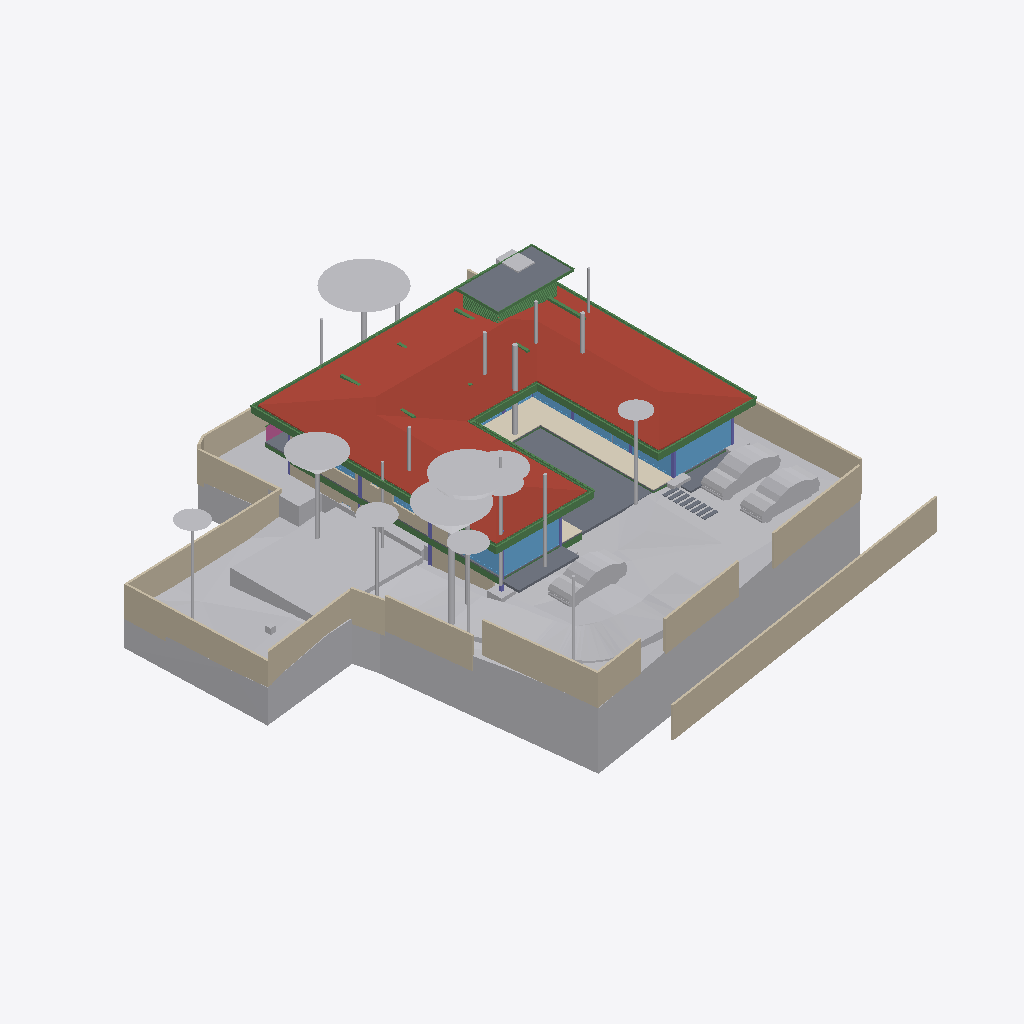
Isometric view of an IFC building model (IFC-SPF (STEP), schema IFC4X3, length unit metre), seen from the south-west, elements coloured by IFC class: 46 beams (green), 37 other elements (light grey), 21 walls (beige), 13 slabs (grey), 11 windows (light blue), 7 columns (violet), 1 roof (red-brown), 1 covering (cream), 1 railing (pink).
Extent 40.0 m × 44.2 m × 15.4 m (x, y, z). Storeys (7): Footing at -3.50 m; Site at -2.70 m; GF at -2.55 m; FF Lvl at 0.00 m; FF at 0.45 m; FF Lintel at 3.15 m; SF at 3.65 m. Elements (510): 136 IfcBeam, 76 IfcWall, 46 IfcSlab, 44 IfcColumn, 37 IfcWindow, 30 IfcFurniture, 25 IfcEarthworksCut, 24 IfcGeographicElement, 18 IfcDoor, 17 IfcFooting, 14 IfcSanitaryTerminal, 12 IfcCovering.

HEADER;
FILE_DESCRIPTION(('ViewDefinition [CoordinationView]'),'2;1');
FILE_NAME('Manilal.ifc','2025-07-15T19:46:38+05:30',(),(),'IfcOpenShell 0.8.3-alpha250613','Bonsai 0.8.3-alpha250613-9b8357c','');
FILE_SCHEMA(('IFC4X3'));
ENDSEC;
DATA;
#1480=IFCPROJECT('2TuuvCHJz54PsFPcraEbH$',$,'My Project',$,$,$,$,(#3,#128),#1481);
#3305=IFCSITE('0lpfVeOW52QfroqLYyHNY2',$,'My Site',$,$,#26,$,$,$,$,$,$,$,$);
#3313=IFCBUILDING('0MzaWOaS178x5FMqOflU3C',$,'My Building',$,$,#25,$,$,$,$,$,$);
#2081=IFCBUILDINGSTOREY('09kFoqoxrCvB1_fcEsMZsQ',$,'FF',$,$,#217,$,$,$,$);
#2986=IFCBUILDINGSTOREY('0zoFHJ9PnFW80M$mIVDQW3',$,'GF',$,$,#14477,$,$,$,$);
#17145=IFCBUILDINGSTOREY('0MckaoTknA3edZMUNhTyAK',$,'SF',$,$,#17254,$,$,$,$);
#20035=IFCBUILDINGSTOREY('3LpnsPikv4mRTBpfC3WQtx',$,'FF Lvl',$,$,#20051,$,$,$,$);
#23582=IFCBUILDINGSTOREY('0DtUgpQ1b6nBmkLmvc_ehu',$,'FF Lintel',$,$,#23767,$,$,$,$);
#459032=IFCBUILDINGSTOREY('2nxT8wHGnDX9t8LjuK$yoz',$,'Footing',$,$,#459177,$,$,$,$);
#482732=IFCBUILDINGSTOREY('0qJiDzySr4lhgisX7t8beM',$,'Site',$,$,#482753,$,$,$,$);
#457595=IFCGEOGRAPHICELEMENT('1mqx3WFMb0_xZzgY5_pKpf',$,'Site',$,$,$,#458342,$,.TERRAIN.);
#17255=IFCROOF('188ChkeVP4PP3HZ1_FwQ2Y',$,'Roof',$,$,#478587,#17288,$,.HIP_ROOF.);
#461213=IFCEARTHWORKSCUT('2x49TXK193K9MJc3CK9x_n',$,'Cut',$,$,#461251,#461226,$,.BASE_EXCAVATION.);
#460540=IFCEARTHWORKSCUT('3NfQzW2p90kemh8IGcUxhf',$,'roader',$,$,#461135,#461124,$,.PAVEMENTMILLING.);
#441052=IFCWALL('1WNacC15X0Xf0V_b60Qnrw',$,'Wall',$,$,#441102,#441063,$,$);
#214630=IFCWALL('1v3BeDslv3W8LfR3WiqTEd',$,'Wall',$,$,#214830,#214641,$,$);
#19980=IFCSLAB('0gBflP6QrCERrajZS4Jcb5',$,'Slab',$,$,#244961,#19995,$,$);
#28186=IFCWALL('2UlyJbGOL47vem9W3W5T7b',$,'Wall',$,$,#214889,#28197,$,$);
#444096=IFCCOVERING('0_sfUdWJL30geCimsSdPtS',$,'Covering',$,$,#444126,#444111,$,$);
#26770=IFCWALL('27WVA19Qv4efvQm6cWiqsn',$,'Wall',$,$,#452668,#26781,$,$);
#467252=IFCGEOGRAPHICELEMENT('3uYxZnds99jOH$HzfZr4nt',$,'Plaav','43dia, 135c',$,#468938,#467634,$,.VEGETATION.);
#230171=IFCWALL('1HPS5ge59FQA3Ucv4$dmpm',$,'Wall',$,$,#230227,#230182,$,$);
#229971=IFCWALL('2oOsi6buvCeB4sZT1ijFA2',$,'Wall',$,$,#230065,#229982,$,$);
#465123=IFCGEOGRAPHICELEMENT('00i077OX9F1QAiqaHlhRfb',$,'Plaav','32dia, 101c',$,#469003,#467606,$,.VEGETATION.);
#27060=IFCWALL('10l$0x7lzBbBMMGF1qxI0s',$,'Wall',$,$,#27511,#27071,$,$);
#366531=IFCSLAB('3CWvIDU8b5ovMmi84oWpbg',$,'Covering.004',$,$,#366757,#366542,$,.FLOOR.);
#465256=IFCGEOGRAPHICELEMENT('2hWh3TuZPCwB0qwf7zQl8W',$,'Plaav','48dia, 150c',$,#468973,#467648,$,.VEGETATION.);
#445890=IFCWALL('2QiW7TnGvAygi5PkoeW31n',$,'Wall',$,$,#461527,#445901,$,$);
#27353=IFCWALL('2Y2Bm57Cb8Exxz7st0aRUc',$,'Wall',$,$,#214921,#27364,$,$);
#446110=IFCVEHICLE('375bP1QIr5xwaw0xewwnFn',$,'Vehicle',$,$,#461279,#446123,$,$);
#446077=IFCVEHICLE('2$JJjIzDr6fuhTHFNPOXyx',$,'Vehicle',$,$,#461274,#446090,$,$);
#483793=IFCEARTHWORKSCUT('3gyAx8JZbCZQsI6FN6xhKy',$,'Cut',$,$,#483831,#483806,$,.BASE_EXCAVATION.);
#446049=IFCVEHICLE('1yICD2o296ROLrpKuhe72z',$,'Vehicle',$,$,#461269,#446062,$,$);
#465522=IFCGEOGRAPHICELEMENT('1t8_yIv7T9Iwdci473Ya_N',$,'Plaav','100dia, 32c',$,#469013,#467550,$,.VEGETATION.);
#28224=IFCWALL('10RvTK_K97Xg3Zon6pJwxP',$,'Wall',$,$,#229504,#28235,$,$);
#229124=IFCWALL('3MfSYaOiTA4AjSKpPvRhyi',$,'Wall',$,$,#395482,#229135,$,$);
#25887=IFCWALL('3DOK2PUDn3QwM2HLeZR6QD',$,'Wall',$,$,#452788,#25894,$,$);
#23385=IFCWINDOW('3liBQwp293KPogKKZ10Jtg',$,'Window',$,$,#265446,#43696,$,2.79999995231628,4.92999982833862,$,.SINGLE_PANEL.,$);
#265447=IFCWINDOW('11VC8UY6nBiuqgLWYbOviy',$,'Window',$,$,#436317,#265465,$,2.79999995231628,4.92999982833862,$,.SINGLE_PANEL.,$);
#363504=IFCSLAB('0r6Ht4Hfz9hfKU4rzPm32Z',$,'Slab',$,$,#363537,#363513,$,$);
#27098=IFCWALL('2qQNxnpy98iB6JMyhLi2FK',$,'Wall',$,$,#27516,#27109,$,$);
#465389=IFCGEOGRAPHICELEMENT('2HKwYd2hP5kwYPwsxsi9gZ',$,'Theng','22dia, 70c',$,#469008,#467522,$,.VEGETATION.);
#479791=IFCGEOGRAPHICELEMENT('1u9Vu38RXEhh_UPeYqTaju',$,'Theng','22dia, 70c',$,#479871,#479797,$,.VEGETATION.);
#464325=IFCGEOGRAPHICELEMENT('0hsZNGz3r5Tu3GwqCRHqIa',$,'Theng','25dia, 80c',$,#468918,#467543,$,.VEGETATION.);
#56634=IFCBEAM('3NjOYz9cT158x52OLX4IuM',$,'Beam',$,$,#244946,#56645,$,$);
#186882=IFCBEAM('0qH_dKLj5CKhNXTG2DYY06',$,'Beam',$,$,#266229,#186893,$,$);
#465922=IFCGEOGRAPHICELEMENT('1VW7zlP9bBSxb2PxGzOpUg',$,'Theng','21ida, 65c',$,#469018,#467655,$,.VEGETATION.);
#483723=IFCEARTHWORKSCUT('0lv4XU7zX8PPDYPdO7aOdg',$,'Cut',$,$,#483779,#483736,$,.BASE_EXCAVATION.);
#466188=IFCGEOGRAPHICELEMENT('3MDxNaPHbBCuseLaSOAnvG',$,'Theng','27dia, 85c',$,#468933,#467536,$,.VEGETATION.);
#102151=IFCBEAM('2C1gwTeIv6R8TmGo509jsR',$,'Beam',$,$,#265708,#102163,$,$);
#37612=IFCWALL('2oouJeu9XF0PkUjeEvxQOm',$,'Wall',$,$,#461778,#37632,$,$);
#2047=IFCSLAB('0o4IYvr$r5a9xXip1qf77x',$,'Slab',$,$,#57250,#2052,$,$);
#102357=IFCBEAM('3msecch2zBUOeV2BkTlji6',$,'Beam',$,$,#265762,#102368,$,$);
#475030=IFCWALL('0P8jPYbMTBahN2mQMeo_4L',$,'Wall',$,$,#475078,#475041,$,$);
#102416=IFCBEAM('3ZwR1mU3j4mRYH5GbVzWyx',$,'Beam',$,$,#381655,#102427,$,$);
#459974=IFCEARTHWORKSCUT('1orBtrQ6r9QBXstUuMTyak',$,'Cut',$,$,#462420,#459987,$,.BASE_EXCAVATION.);
#29467=IFCWALL('2U66_ERPrD$A$2PTOc1bPA',$,'Wall',$,$,#452475,#29478,$,$);
#383113=IFCBEAM('3pN9BWsVrF6fFxHZRO8eBr',$,'Beam',$,$,#477577,#383124,$,$);
#383196=IFCBEAM('3YMSqOINP17wWoKbPRQ_bp',$,'Beam',$,$,#477587,#383207,$,$);
#363538=IFCSLAB('0rfp_Ohov2qeqT3_TxdHEi',$,'Slab',$,$,#363567,#363547,$,$);
#381392=IFCBEAM('0Rmn06ydbFSB81Pw56n_Ay',$,'Beam',$,$,#477552,#381403,$,$);
#36042=IFCWALL('2FDZc$1Z57bgSDQnhsHhc1',$,'Wall',$,$,#481726,#36062,$,$);
#362954=IFCAIRTERMINALBOX('0DCFUThjX2XQ_1bX$oFkVb',$,'AirTerminalBox',$,$,#479412,#362986,$,$);
#102262=IFCBEAM('1cQ_XveKf3IhgOfAWmUbUT',$,'Beam',$,$,#265679,#102273,$,$);
#466321=IFCGEOGRAPHICELEMENT('1TdNfY2DD3jxBXQWXRN6pI',$,'Plaav','35dia, 110c',$,#468988,#467620,$,.VEGETATION.);
#183171=IFCWINDOW('2eK2SWY_H22e6Svf5gP6pA',$,'Window',$,$,#384583,#384539,$,1.79999995231628,3.45000004768372,$,$,$);
#25622=IFCWINDOW('03HgKoXUP97huBY23s7FSC',$,'Window',$,$,#243921,#102990,$,2.79999995231628,3.45000004768372,$,.DOUBLE_PANEL_VERTICAL.,$);
#466055=IFCGEOGRAPHICELEMENT('2HxlE6G_91e9LYErU$Y34S',$,'Theng','24dia, 75c',$,#468948,#467529,$,.VEGETATION.);
#383279=IFCBEAM('1XLfwLWM55Lu6Nys_h14H2',$,'Beam',$,$,#477582,#383290,$,$);
#469571=IFCEARTHWORKSCUT('2IfjuX05L3Q9F73mkLJFNM',$,'Cut',$,$,#469627,#469584,$,.BASE_EXCAVATION.);
#447224=IFCWINDOW('3guyH63vnB3P$cCD9r0_zK',$,'Window',$,$,#447587,#447242,$,2.79999995231628,4.5,$,$,$);
#447264=IFCWINDOW('2$JXuyiTT8QfjHWzh3RQpm',$,'Window',$,$,#447592,#447282,$,2.79999995231628,3.0,$,$,$);
#464990=IFCGEOGRAPHICELEMENT('2iw1Aggbn8aRNQI80XZqds',$,'Theng','22dia, 70c',$,#468978,#467585,$,.VEGETATION.);
#382932=IFCBEAM('04xsdl57b0Z89Y_Lnocto8',$,'Beam',$,$,#477557,#382943,$,$);
#26337=IFCWALL('0dMaumaK11Re$pxoZyVSQ9',$,'Wall',$,$,#27501,#26348,$,$);
#361974=IFCBEAM('22$tp28gPD$eEii1Cu_NBP',$,'Beam',$,$,#389103,#361985,$,$);
#464857=IFCGEOGRAPHICELEMENT('3XubHE4kj7PQ$DpXvJgk9n',$,'Theng','24dia, 75c',$,#468963,#467641,$,.VEGETATION.);
#381356=IFCBEAM('0gedJyi4TEtR5XvtBnPvn$',$,'Beam',$,$,#477567,#381368,$,$);
#166972=IFCBEAM('2DKWudKN99zg7uECGiuNeQ',$,'Beam',$,$,#267100,#166983,$,$);
#1342=IFCWALL('1zYAwAgZ94A9q2Xf$lP7Cn',$,'Wall',$,$,#266006,#1343,$,$);
#469680=IFCEARTHWORKSCUT('3DH8AXGtr84A1S6fSLl6R5',$,'Cut',$,$,#470202,#469693,$,.BASE_EXCAVATION.);
#466454=IFCGEOGRAPHICELEMENT('1ed7kOzBzFsfr4ZZu7I5l9',$,'Plaav','29dia, 90c',$,#468928,#467557,$,.VEGETATION.);
#167034=IFCBEAM('10LxUqtgbFAQRhzIckOuGH',$,'Beam',$,$,#266154,#167045,$,$);
#55934=IFCBEAM('0$JZIdPhz7Yhflamb2Ig5U',$,'Beam',$,$,#56504,#55945,$,$);
#469709=IFCEARTHWORKSCUT('24tjs_WczFGx2s92wm5ufQ',$,'Cut',$,$,#470177,#469722,$,.BASE_EXCAVATION.);
#479377=IFCBEAM('0enYPpKsT7LwYun94wLBTM',$,'Beam',$,$,#479417,#479396,$,$);
#465655=IFCGEOGRAPHICELEMENT('1R3JL1MZn5Cwn8lzKYc3a_',$,'Plaav','22dia, 70c',$,#468983,#467571,$,.VEGETATION.);
#466587=IFCGEOGRAPHICELEMENT('0JCBWUW3bDYf6SdZoT5sft',$,'Theng','25dia, 80c',$,#468953,#467627,$,.VEGETATION.);
#382699=IFCBEAM('2CCsq6Wtn7fekeIsVouJdo',$,'Beam',$,$,#477688,#382710,$,$);
#466720=IFCGEOGRAPHICELEMENT('3ovljapgf4Y805NdOM9gc8',$,'Theng','22dia, 70c',$,#468993,#467599,$,.VEGETATION.);
#16231=IFCRAILING('1npn$05fXEax1P6iG1yjVF',$,'Railing',$,'FRAMELESS_PANEL',#192149,#16249,$,.USERDEFINED.);
#465788=IFCGEOGRAPHICELEMENT('2B5DYaWKP4swgjnqG_5N8B',$,'Plaav','16dia, 50c',$,#468923,#467662,$,.VEGETATION.);
#361917=IFCBEAM('2DEvX$$r54bOLZbNZhk144',$,'Beam',$,$,#389063,#361928,$,$);
#57370=IFCBEAM('0K6q7FzpX1C8m9po7jBtcY',$,'Beam',$,$,#441051,#57381,$,$);
#362002=IFCBEAM('37gO0O9qLAoABGSx5tPVKS',$,'Beam',$,$,#389098,#362013,$,$);
#476259=IFCCOLUMN('0r2yZ2iHf8Hvss9VxOaK_f',$,'Column.001',$,$,#476937,#476278,$,.COLUMN.);
#467119=IFCGEOGRAPHICELEMENT('1oomBP73vF4eBmp$YGwGwh',$,'Theng','22dia, 70c',$,#468943,#467592,$,.VEGETATION.);
#466853=IFCGEOGRAPHICELEMENT('1rj3raTv182AnRcWU17w0r',$,'Mahagony','19dia, 60c',$,#468998,#467578,$,.VEGETATION.);
#24645=IFCBEAM('0VJDvmHaXAaRtTeoMCJUjJ',$,'Beam',$,$,#101970,#24656,$,$);
#447362=IFCWINDOW('017aE0Esv2h9Vh1sCzgE1S',$,'Window',$,$,#447597,#447375,$,2.79999995231628,1.7150000333786,$,.SINGLE_PANEL.,$);
#24721=IFCBEAM('1xlWdgLa17MBpQVB9j2Cib',$,'Beam',$,$,#101975,#24732,$,$);
#475949=IFCCOLUMN('1Vl$cIQiHFQPcBm8C2m$Fv',$,'Column',$,$,#476787,#475968,$,.COLUMN.);
#102234=IFCBEAM('0q554weub4Iwu4PjffBSJv',$,'Beam',$,$,#265816,#102245,$,$);
#110332=IFCWINDOW('3vjocJxinCiwHdUnGVZCKs',$,'Window',$,$,#479698,#166072,$,1.39999997615814,2.0,$,.DOUBLE_PANEL_VERTICAL.,$);
#458379=IFCEARTHWORKSCUT('08xWsjruHF$hHFDjLFV7GZ',$,'c',$,$,#458418,#458390,$,.BASE_EXCAVATION.);
#14220=IFCWINDOW('1JUpa15w1EPgGvbWoKg73I',$,'Window',$,$,#479728,#169623,$,1.39999997615814,2.0,$,.SINGLE_PANEL.,$);
#362075=IFCBEAM('1WVb5mKDf3490hnunwI_xH',$,'Beam',$,$,#389068,#362086,$,$);
#476166=IFCCOLUMN('0R18SQNZP1hhLADOGFNP39',$,'Column.003',$,$,#477142,#476185,$,.COLUMN.);
#476042=IFCCOLUMN('0KuVKYbZvFauP5WBRDC2Sd',$,'Column',$,$,#476757,#476061,$,.COLUMN.);
#57309=IFCBEAM('3xcDMG0aj9Xgc56BcdooE6',$,'Beam',$,$,#243525,#57320,$,$);
#466986=IFCGEOGRAPHICELEMENT('35PtlldpvDUe$p7NX8LMNZ',$,'Plaav','32dia, 101c',$,#468958,#467564,$,.VEGETATION.);
#167569=IFCBEAM('3NapMOGun76x5kjDVquKRU',$,'Beam',$,$,#265936,#167580,$,$);
#476352=IFCCOLUMN('0L2vDUAof7UAETl97xzQPd',$,'Column.004',$,$,#476907,#476371,$,.COLUMN.);
#364539=IFCBEAM('3fs_7X_wr8VfBPnoPXInh_',$,'Beam',$,$,#388913,#364554,$,$);
#364485=IFCBEAM('0$CgnInAnCzheM1_2h4xBB',$,'Beam',$,$,#388983,#364500,$,$);
#364458=IFCBEAM('22NyawJTX5qPo1d7Cefevo',$,'Beam',$,$,#388993,#364473,$,$);
#364512=IFCBEAM('3T1Kep3p57cQ6Xy4bsJxdY',$,'Beam',$,$,#389053,#364527,$,$);
#364431=IFCBEAM('19jYLfXfX52fTH3lUXmYuu',$,'Beam',$,$,#388868,#364446,$,$);
#383030=IFCBEAM('3kBBQya5rCcgLXS$VQsawF',$,'Beam',$,$,#477572,#383041,$,$);
#28303=IFCWALL('27XUrfdFf8NB4WaAp9CQAl',$,'Wall',$,$,#235124,#28314,$,$);
#364404=IFCBEAM('0lCrYTtXfCIBYjDEJd$LdU',$,'Beam',$,$,#388953,#364419,$,$);
#395961=IFCWALL('2oTy5UOG136OtM3IP_qiPs',$,'Wall',$,$,#396036,#395972,$,$);
#483684=IFCEARTHWORKSCUT('3NGXkKzmP9mwmT7XBm4eTA',$,'Cut',$,$,#483784,#483697,$,.BASE_EXCAVATION.);
#233175=IFCSLAB('0VBI372_j7QfV8K77ZXc2j',$,'Slab',$,$,#396328,#233196,$,$);
#233291=IFCSLAB('3mCoSy7r190wdzvyYb56iW',$,'Slab',$,$,#396338,#233316,$,$);
#233423=IFCSLAB('2iz_Ym1n1ESAR1rowyjd_I',$,'Slab',$,$,#396358,#233448,$,$);
#233258=IFCSLAB('2WAIJ5xUDCB8vhErrinr6d',$,'Slab',$,$,#396333,#233283,$,$);
#233324=IFCSLAB('2BlEnr04f3vANw00E8t1T3',$,'Slab',$,$,#396343,#233349,$,$);
#233390=IFCSLAB('2f2jkuEQ95deHHcp0LeZsL',$,'Slab',$,$,#396353,#233415,$,$);
#233357=IFCSLAB('06iRZLKKfCP8faLo55KHRz',$,'Slab',$,$,#396348,#233382,$,$);
#233456=IFCSLAB('3aaRRI8RTD_hmdhlW5RoWg',$,'Slab',$,$,#396363,#233481,$,$);
#476011=IFCCOLUMN('2Lk9vhCfL7uQDoS$ILoZdi',$,'Column',$,$,#476847,#476030,$,.COLUMN.);
#150204=IFCWINDOW('2rSMA4AuH6FeN4rb0KSroB',$,'Window',$,$,#244976,#150354,$,2.79999995231628,2.40050005912781,$,.SINGLE_PANEL.,$);
#41613=IFCWINDOW('3V21HLULz4rhhoikKYxwTW',$,'Window.022',$,$,#244991,#148935,$,2.79999995231628,2.32599997520447,$,.DOUBLE_PANEL_VERTICAL.,$);
#364377=IFCBEAM('0oNL3ynNn1oPDWISwE6cHp',$,'Beam',$,$,#388998,#364392,$,$);
#366342=IFCBEAM('3lZ9UbaNn2O8CKwQX6LgoS',$,'Beam',$,$,#388898,#366357,$,$);
#366396=IFCBEAM('31mcI4YYr0_OLw_sj47HrB',$,'Beam',$,$,#389073,#366411,$,$);
#366369=IFCBEAM('30ULgzmjXEb8K6Yn3NV0zK',$,'Beam',$,$,#389083,#366384,$,$);
#366288=IFCBEAM('164BVb7uP3gBaecZJx9SyL',$,'Beam',$,$,#389018,#366303,$,$);
#366315=IFCBEAM('2AQ10LVB9BWB40k41PBHYm',$,'Beam',$,$,#388933,#366330,$,$);
#366261=IFCBEAM('0Vv4qdkmzFv80cHwwG2PZE',$,'Beam',$,$,#389048,#366276,$,$);
#366234=IFCBEAM('27wdi0vAnD4PMyDV$VcZqt',$,'Beam',$,$,#389003,#366249,$,$);
#56854=IFCBEAM('2c_4G3KlX4cRg2dPODH4s1',$,'Beam',$,$,#478577,#56865,$,$);
#364350=IFCBEAM('2tP1f1AZLDPRam$DUaM$ok',$,'Beam',$,$,#388963,#364365,$,$);
#464458=IFCGEOGRAPHICELEMENT('0JBgEGMpj0uvlBJC_X5jUv',$,'Theng','20dia, 60c',$,#468913,#467613,$,.VEGETATION.);
#476228=IFCCOLUMN('066g27lh16neHGqDYStkca',$,'Column.002',$,$,#477012,#476247,$,.COLUMN.);
#57393=IFCBEAM('0$9UO1qVzFNOIKkjBLQ4dY',$,'Beam',$,$,#440973,#57404,$,$);
#366207=IFCBEAM('1_8shmguvCvPHxr_U5sR3b',$,'Beam',$,$,#389093,#366222,$,$);
ENDSEC;
